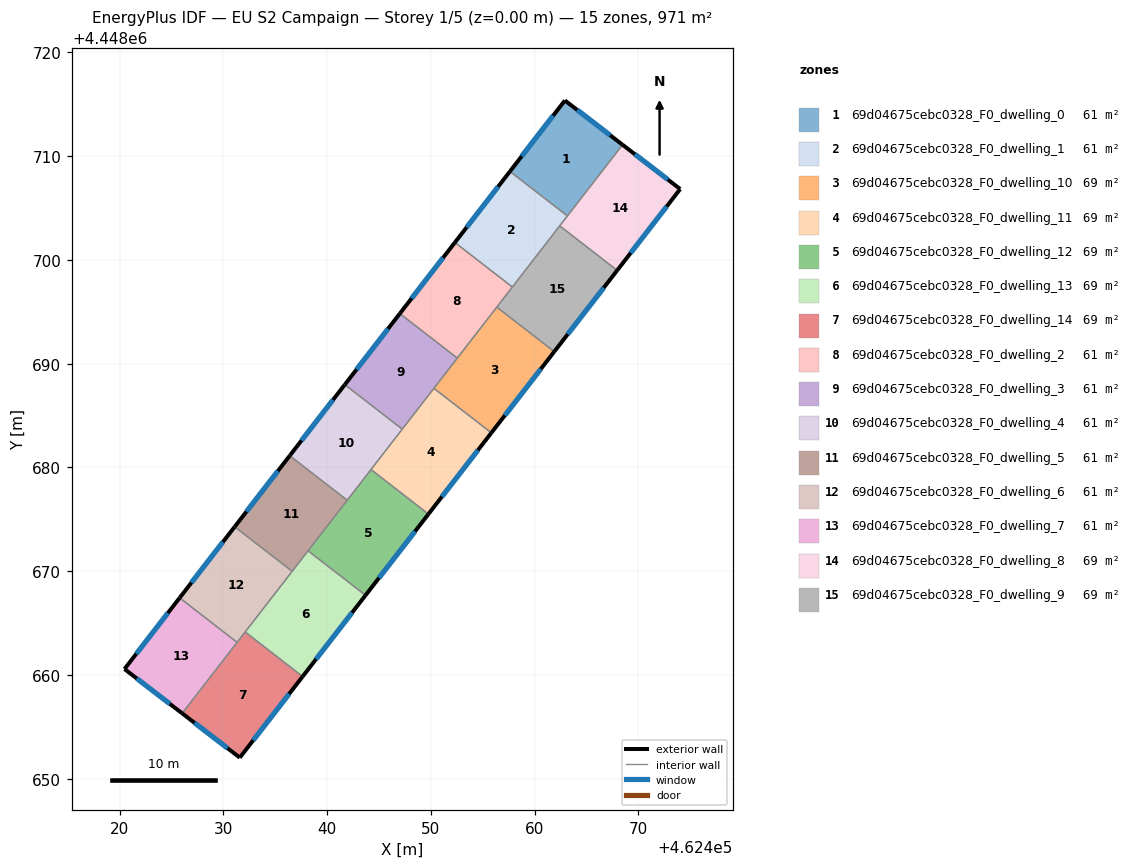
=== STOREY PLAN SPEC (per zone: floor XY polygon, exterior-wall plan segments, windows/doors) ===
zone 1: 69d04675cebc0328_F0_dwelling_0  (60.7 m²)
  floor: (462468.47, 4448711.10) (462463.16, 4448704.24) (462457.62, 4448708.53) (462462.91, 4448715.37)
  exterior wall: (462468.47, 4448711.10) – (462462.91, 4448715.37)  [7.0 m]
    window: (462467.28, 4448712.01) – (462464.10, 4448714.45)  [6.9 m²]
  exterior wall: (462462.91, 4448715.37) – (462457.62, 4448708.53)  [8.6 m]
    window: (462461.78, 4448713.90) – (462458.75, 4448709.99)  [8.5 m²]
  interior walls: 2
zone 2: 69d04675cebc0328_F0_dwelling_1  (60.7 m²)
  floor: (462463.16, 4448704.24) (462457.85, 4448697.39) (462452.32, 4448701.68) (462457.62, 4448708.53)
  exterior wall: (462457.62, 4448708.53) – (462452.32, 4448701.68)  [8.7 m]
    window: (462456.48, 4448707.06) – (462453.45, 4448703.15)  [8.5 m²]
  interior walls: 4
zone 3: 69d04675cebc0328_F0_dwelling_10  (69.3 m²)
  floor: (462461.89, 4448691.17) (462455.83, 4448683.34) (462450.29, 4448687.63) (462456.35, 4448695.46)
  exterior wall: (462455.83, 4448683.34) – (462461.89, 4448691.17)  [9.9 m]
    window: (462457.13, 4448685.02) – (462460.59, 4448689.49)  [9.7 m²]
  interior walls: 4
zone 4: 69d04675cebc0328_F0_dwelling_11  (69.3 m²)
  floor: (462455.83, 4448683.34) (462449.77, 4448675.51) (462444.23, 4448679.80) (462450.29, 4448687.63)
  exterior wall: (462449.77, 4448675.51) – (462455.83, 4448683.34)  [9.9 m]
    window: (462451.07, 4448677.19) – (462454.53, 4448681.66)  [9.7 m²]
  interior walls: 4
zone 5: 69d04675cebc0328_F0_dwelling_12  (69.4 m²)
  floor: (462449.77, 4448675.51) (462443.71, 4448667.69) (462438.17, 4448671.97) (462444.23, 4448679.80)
  exterior wall: (462443.71, 4448667.69) – (462449.77, 4448675.51)  [9.9 m]
    window: (462445.00, 4448669.36) – (462448.47, 4448673.84)  [9.7 m²]
  interior walls: 4
zone 6: 69d04675cebc0328_F0_dwelling_13  (69.3 m²)
  floor: (462443.71, 4448667.69) (462437.64, 4448659.86) (462432.10, 4448664.15) (462438.17, 4448671.97)
  exterior wall: (462437.64, 4448659.86) – (462443.71, 4448667.69)  [9.9 m]
    window: (462438.94, 4448661.54) – (462442.41, 4448666.01)  [9.7 m²]
  interior walls: 4
zone 7: 69d04675cebc0328_F0_dwelling_14  (69.4 m²)
  floor: (462437.64, 4448659.86) (462431.59, 4448652.04) (462426.03, 4448656.31) (462432.10, 4448664.15)
  exterior wall: (462431.59, 4448652.04) – (462437.64, 4448659.86)  [9.9 m]
    window: (462432.89, 4448653.72) – (462436.35, 4448658.18)  [9.7 m²]
  exterior wall: (462426.03, 4448656.31) – (462431.59, 4448652.04)  [7.0 m]
    window: (462427.22, 4448655.40) – (462430.40, 4448652.96)  [6.9 m²]
  interior walls: 3
zone 8: 69d04675cebc0328_F0_dwelling_2  (60.7 m²)
  floor: (462457.85, 4448697.39) (462452.55, 4448690.54) (462447.01, 4448694.83) (462452.32, 4448701.68)
  exterior wall: (462452.32, 4448701.68) – (462447.01, 4448694.83)  [8.7 m]
    window: (462451.18, 4448700.21) – (462448.15, 4448696.30)  [8.5 m²]
  interior walls: 4
zone 9: 69d04675cebc0328_F0_dwelling_3  (60.7 m²)
  floor: (462452.55, 4448690.54) (462447.24, 4448683.69) (462441.71, 4448687.98) (462447.01, 4448694.83)
  exterior wall: (462447.01, 4448694.83) – (462441.71, 4448687.98)  [8.7 m]
    window: (462445.87, 4448693.37) – (462442.84, 4448689.45)  [8.5 m²]
  interior walls: 4
zone 10: 69d04675cebc0328_F0_dwelling_4  (60.7 m²)
  floor: (462447.24, 4448683.69) (462441.94, 4448676.84) (462436.40, 4448681.13) (462441.71, 4448687.98)
  exterior wall: (462441.71, 4448687.98) – (462436.40, 4448681.13)  [8.7 m]
    window: (462440.57, 4448686.52) – (462437.54, 4448682.60)  [8.5 m²]
  interior walls: 4
zone 11: 69d04675cebc0328_F0_dwelling_5  (60.7 m²)
  floor: (462441.94, 4448676.84) (462436.64, 4448670.00) (462431.10, 4448674.29) (462436.40, 4448681.13)
  exterior wall: (462436.40, 4448681.13) – (462431.10, 4448674.29)  [8.7 m]
    window: (462435.26, 4448679.67) – (462432.23, 4448675.75)  [8.5 m²]
  interior walls: 4
zone 12: 69d04675cebc0328_F0_dwelling_6  (60.7 m²)
  floor: (462436.64, 4448670.00) (462431.33, 4448663.15) (462425.79, 4448667.44) (462431.10, 4448674.29)
  exterior wall: (462431.10, 4448674.29) – (462425.79, 4448667.44)  [8.7 m]
    window: (462429.96, 4448672.82) – (462426.93, 4448668.90)  [8.5 m²]
  interior walls: 4
zone 13: 69d04675cebc0328_F0_dwelling_7  (60.7 m²)
  floor: (462431.33, 4448663.15) (462426.03, 4448656.31) (462420.48, 4448660.58) (462425.79, 4448667.44)
  exterior wall: (462420.48, 4448660.58) – (462426.03, 4448656.31)  [7.0 m]
    window: (462421.67, 4448659.66) – (462424.84, 4448657.23)  [6.9 m²]
  exterior wall: (462425.79, 4448667.44) – (462420.48, 4448660.58)  [8.7 m]
    window: (462424.65, 4448665.97) – (462421.62, 4448662.05)  [8.5 m²]
  interior walls: 2
zone 14: 69d04675cebc0328_F0_dwelling_8  (69.4 m²)
  floor: (462474.03, 4448706.83) (462467.95, 4448698.99) (462462.42, 4448703.28) (462468.47, 4448711.10)
  exterior wall: (462474.03, 4448706.83) – (462468.47, 4448711.10)  [7.0 m]
    window: (462472.84, 4448707.75) – (462469.66, 4448710.18)  [6.9 m²]
  exterior wall: (462467.95, 4448698.99) – (462474.03, 4448706.83)  [9.9 m]
    window: (462469.25, 4448700.67) – (462472.72, 4448705.15)  [9.7 m²]
  interior walls: 3
zone 15: 69d04675cebc0328_F0_dwelling_9  (69.4 m²)
  floor: (462467.95, 4448698.99) (462461.89, 4448691.17) (462456.35, 4448695.46) (462462.42, 4448703.28)
  exterior wall: (462461.89, 4448691.17) – (462467.95, 4448698.99)  [9.9 m]
    window: (462463.19, 4448692.84) – (462466.66, 4448697.32)  [9.7 m²]
  interior walls: 4

=== DERIVED (storey summary) ===
Building: EU S2 Campaign
Storey: 1 of 5  (floor level z = 0.00 m)
Storey gross floor area: 970.9 m²
Zones on this storey: 15
  - 69d04675cebc0328_F0_dwelling_0: floor 60.7 m²; exterior wall 15.7 m (47.0 m²); 2 window(s) 15.3 m²; WWR 32.7%
  - 69d04675cebc0328_F0_dwelling_1: floor 60.7 m²; exterior wall 8.7 m (26.0 m²); 1 window(s) 8.5 m²; WWR 32.7%
  - 69d04675cebc0328_F0_dwelling_10: floor 69.3 m²; exterior wall 9.9 m (29.7 m²); 1 window(s) 9.7 m²; WWR 32.7%
  - 69d04675cebc0328_F0_dwelling_11: floor 69.3 m²; exterior wall 9.9 m (29.7 m²); 1 window(s) 9.7 m²; WWR 32.7%
  - 69d04675cebc0328_F0_dwelling_12: floor 69.4 m²; exterior wall 9.9 m (29.7 m²); 1 window(s) 9.7 m²; WWR 32.7%
  - 69d04675cebc0328_F0_dwelling_13: floor 69.3 m²; exterior wall 9.9 m (29.7 m²); 1 window(s) 9.7 m²; WWR 32.7%
  - 69d04675cebc0328_F0_dwelling_14: floor 69.4 m²; exterior wall 16.9 m (50.7 m²); 2 window(s) 16.6 m²; WWR 32.7%
  - 69d04675cebc0328_F0_dwelling_2: floor 60.7 m²; exterior wall 8.7 m (26.0 m²); 1 window(s) 8.5 m²; WWR 32.7%
  - 69d04675cebc0328_F0_dwelling_3: floor 60.7 m²; exterior wall 8.7 m (26.0 m²); 1 window(s) 8.5 m²; WWR 32.7%
  - 69d04675cebc0328_F0_dwelling_4: floor 60.7 m²; exterior wall 8.7 m (26.0 m²); 1 window(s) 8.5 m²; WWR 32.7%
  - 69d04675cebc0328_F0_dwelling_5: floor 60.7 m²; exterior wall 8.7 m (26.0 m²); 1 window(s) 8.5 m²; WWR 32.7%
  - 69d04675cebc0328_F0_dwelling_6: floor 60.7 m²; exterior wall 8.7 m (26.0 m²); 1 window(s) 8.5 m²; WWR 32.7%
  - 69d04675cebc0328_F0_dwelling_7: floor 60.7 m²; exterior wall 15.7 m (47.0 m²); 2 window(s) 15.4 m²; WWR 32.7%
  - 69d04675cebc0328_F0_dwelling_8: floor 69.4 m²; exterior wall 16.9 m (50.8 m²); 2 window(s) 16.6 m²; WWR 32.7%
  - 69d04675cebc0328_F0_dwelling_9: floor 69.4 m²; exterior wall 9.9 m (29.7 m²); 1 window(s) 9.7 m²; WWR 32.7%
Zone adjacency (shared interzone walls):
  - 69d04675cebc0328_F0_dwelling_0 ↔ 69d04675cebc0328_F0_dwelling_1
  - 69d04675cebc0328_F0_dwelling_0 ↔ 69d04675cebc0328_F0_dwelling_8
  - 69d04675cebc0328_F0_dwelling_1 ↔ 69d04675cebc0328_F0_dwelling_2
  - 69d04675cebc0328_F0_dwelling_1 ↔ 69d04675cebc0328_F0_dwelling_8
  - 69d04675cebc0328_F0_dwelling_1 ↔ 69d04675cebc0328_F0_dwelling_9
  - 69d04675cebc0328_F0_dwelling_10 ↔ 69d04675cebc0328_F0_dwelling_11
  - 69d04675cebc0328_F0_dwelling_10 ↔ 69d04675cebc0328_F0_dwelling_2
  - 69d04675cebc0328_F0_dwelling_10 ↔ 69d04675cebc0328_F0_dwelling_3
  - 69d04675cebc0328_F0_dwelling_10 ↔ 69d04675cebc0328_F0_dwelling_9
  - 69d04675cebc0328_F0_dwelling_11 ↔ 69d04675cebc0328_F0_dwelling_12
  - 69d04675cebc0328_F0_dwelling_11 ↔ 69d04675cebc0328_F0_dwelling_3
  - 69d04675cebc0328_F0_dwelling_11 ↔ 69d04675cebc0328_F0_dwelling_4
  - 69d04675cebc0328_F0_dwelling_12 ↔ 69d04675cebc0328_F0_dwelling_13
  - 69d04675cebc0328_F0_dwelling_12 ↔ 69d04675cebc0328_F0_dwelling_4
  - 69d04675cebc0328_F0_dwelling_12 ↔ 69d04675cebc0328_F0_dwelling_5
  - 69d04675cebc0328_F0_dwelling_13 ↔ 69d04675cebc0328_F0_dwelling_14
  - 69d04675cebc0328_F0_dwelling_13 ↔ 69d04675cebc0328_F0_dwelling_5
  - 69d04675cebc0328_F0_dwelling_13 ↔ 69d04675cebc0328_F0_dwelling_6
  - 69d04675cebc0328_F0_dwelling_14 ↔ 69d04675cebc0328_F0_dwelling_6
  - 69d04675cebc0328_F0_dwelling_14 ↔ 69d04675cebc0328_F0_dwelling_7
  - 69d04675cebc0328_F0_dwelling_2 ↔ 69d04675cebc0328_F0_dwelling_3
  - 69d04675cebc0328_F0_dwelling_2 ↔ 69d04675cebc0328_F0_dwelling_9
  - 69d04675cebc0328_F0_dwelling_3 ↔ 69d04675cebc0328_F0_dwelling_4
  - 69d04675cebc0328_F0_dwelling_4 ↔ 69d04675cebc0328_F0_dwelling_5
  - 69d04675cebc0328_F0_dwelling_5 ↔ 69d04675cebc0328_F0_dwelling_6
  - 69d04675cebc0328_F0_dwelling_6 ↔ 69d04675cebc0328_F0_dwelling_7
  - 69d04675cebc0328_F0_dwelling_8 ↔ 69d04675cebc0328_F0_dwelling_9